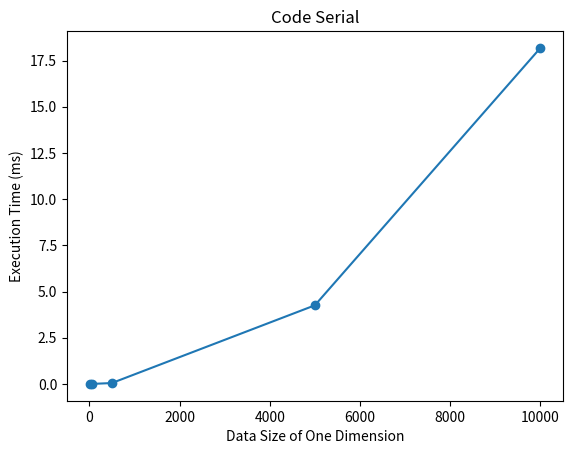
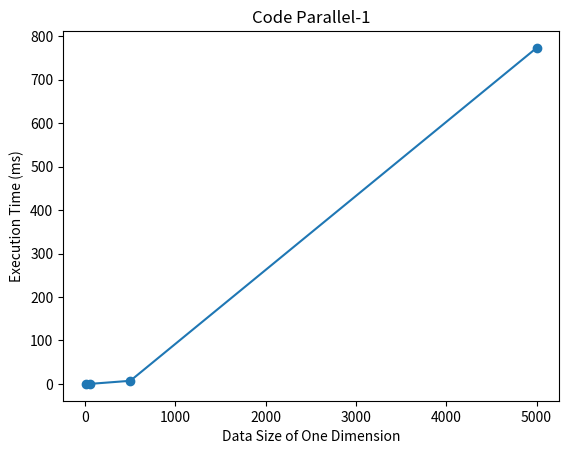
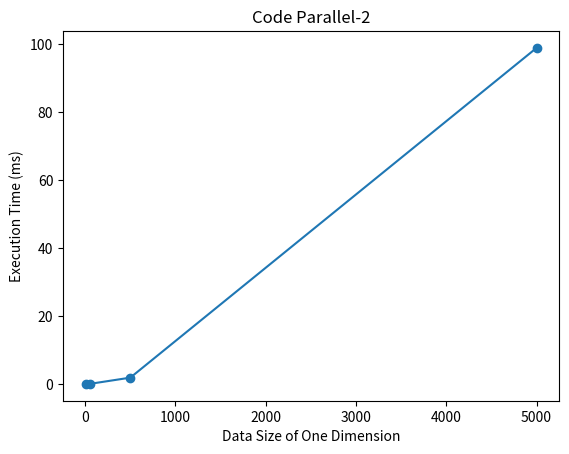
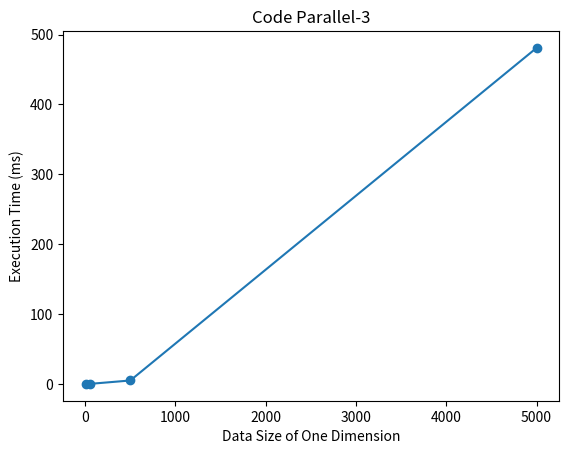
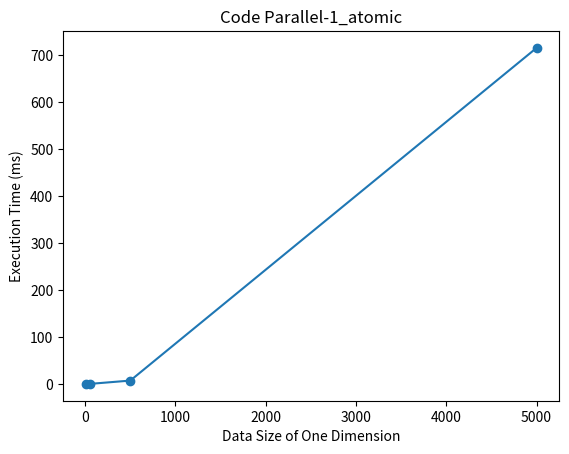
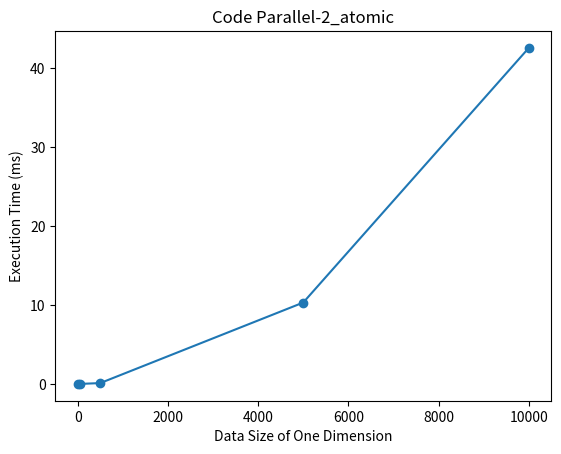
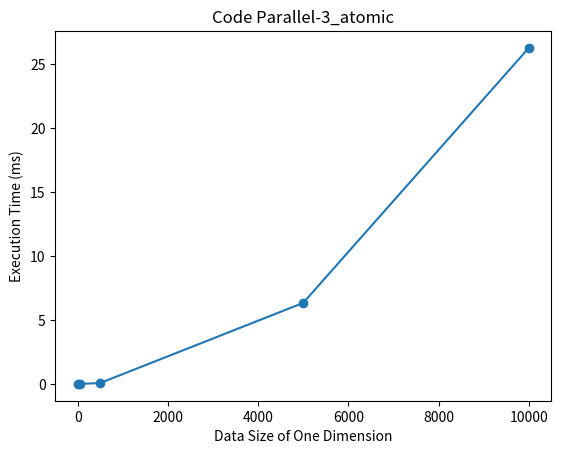

Write the Python code that produced these figures, in order.
import matplotlib.pyplot as plt
import numpy as np

results = {
    "Serial": [
        0.000004,
        0.000517,
        0.047132,
        4.253449,
        18.182579 #18.146483 with normal clang
    ],
    "Parallel-1": [
        0.000497, #5
        0.053776, #50
        7.192582, #500
        773.136743, #5000
    ],
    "Parallel-2": [
        0.000842, #5
        0.011546, #50
        1.848244, #500
        98.879020, #5000
    ],
    "Parallel-3": [
        0.000500, #5
        0.053153, #50
        4.924457, #500
        480.847866, #5000
    ],
    "Parallel-1_atomic": [
        0.000490, #5
        0.057810, #50
        7.132220, #500
        715.703122, #5000
    ],
    "Parallel-2_atomic": [
        0.000515, #5
        0.002096, #50
        0.106000, #500
        10.295663, #5000
        42.516322 #10000
    ],
    "Parallel-3_atomic": [
        0.000437,
        0.001292,
        0.072271,
        6.339930, #5000,
        26.288515
    ],
}

image_size_5 = np.array([5,50,500,5000, 10000])
image_size_4 = np.array([5,50,500,5000])

# 6.080122 for parallel-3_atomic and non shared or private keywords

keys = results.keys()

figure_count = 0

for key in keys:
    execution_time = np.array(results.get(key))
    plt.figure(figure_count)
    image_size = None
    if len(results.get(key)) == 4:
        image_size = image_size_4
    else:
        image_size = image_size_5
    plt.plot(image_size, execution_time, marker='o')
    plt.title("Code " + key)
    plt.xlabel("Data Size of One Dimension")
    plt.ylabel("Execution Time (ms)")
    plt.savefig(key + ".png", dpi=300)

    figure_count += 1

plt.show()
a = 5